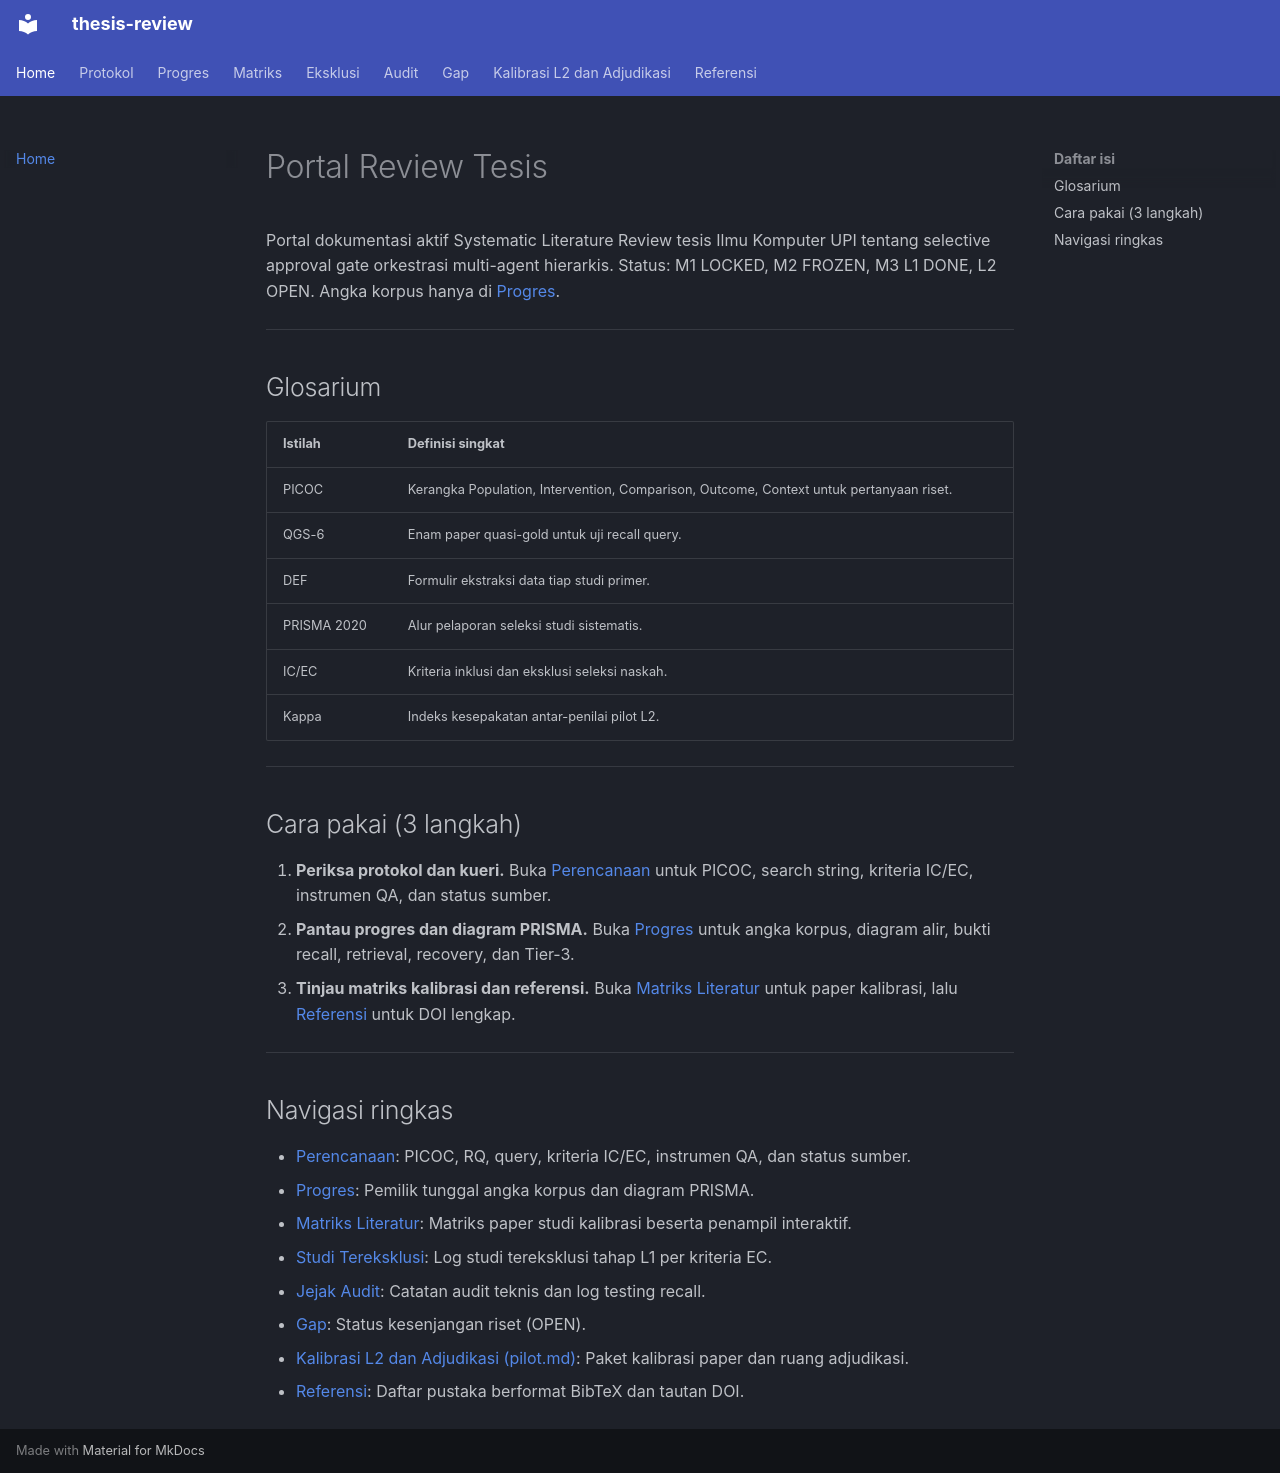

repository: Schnee111/thesis-portal · page: index.html · generator: mkdocs

# Portal Review Tesis

Portal dokumentasi aktif Systematic Literature Review tesis Ilmu Komputer UPI tentang selective approval gate orkestrasi multi-agent hierarkis. Status: M1 LOCKED, M2 FROZEN, M3 L1 DONE, L2 OPEN. Angka korpus hanya di [Progres](progres.md).

---

## Glosarium

| Istilah | Definisi singkat |
|:---|:---|
| PICOC | Kerangka Population, Intervention, Comparison, Outcome, Context untuk pertanyaan riset. |
| QGS-6 | Enam paper quasi-gold untuk uji recall query. |
| DEF | Formulir ekstraksi data tiap studi primer. |
| PRISMA 2020 | Alur pelaporan seleksi studi sistematis. |
| IC/EC | Kriteria inklusi dan eksklusi seleksi naskah. |
| Kappa | Indeks kesepakatan antar-penilai pilot L2. |

---

## Cara pakai (3 langkah)

1. **Periksa protokol dan kueri.** Buka [Perencanaan](perencanaan.md) untuk PICOC, search string, kriteria IC/EC, instrumen QA, dan status sumber.
2. **Pantau progres dan diagram PRISMA.** Buka [Progres](progres.md) untuk angka korpus, diagram alir, bukti recall, retrieval, recovery, dan Tier-3.
3. **Tinjau matriks kalibrasi dan referensi.** Buka [Matriks Literatur](matrix/index.md) untuk paper kalibrasi, lalu [Referensi](referensi.md) untuk DOI lengkap.

---

## Navigasi ringkas

* [Perencanaan](perencanaan.md): PICOC, RQ, query, kriteria IC/EC, instrumen QA, dan status sumber.
* [Progres](progres.md): Pemilik tunggal angka korpus dan diagram PRISMA.
* [Matriks Literatur](matrix/index.md): Matriks paper studi kalibrasi beserta penampil interaktif.
* [Studi Tereksklusi](excluded.md): Log studi tereksklusi tahap L1 per kriteria EC.
* [Jejak Audit](audit.md): Catatan audit teknis dan log testing recall.
* [Gap](gap.md): Status kesenjangan riset (OPEN).
* [Kalibrasi L2 dan Adjudikasi (pilot.md)](pilot.md): Paket kalibrasi paper dan ruang adjudikasi.
* [Referensi](referensi.md): Daftar pustaka berformat BibTeX dan tautan DOI.
